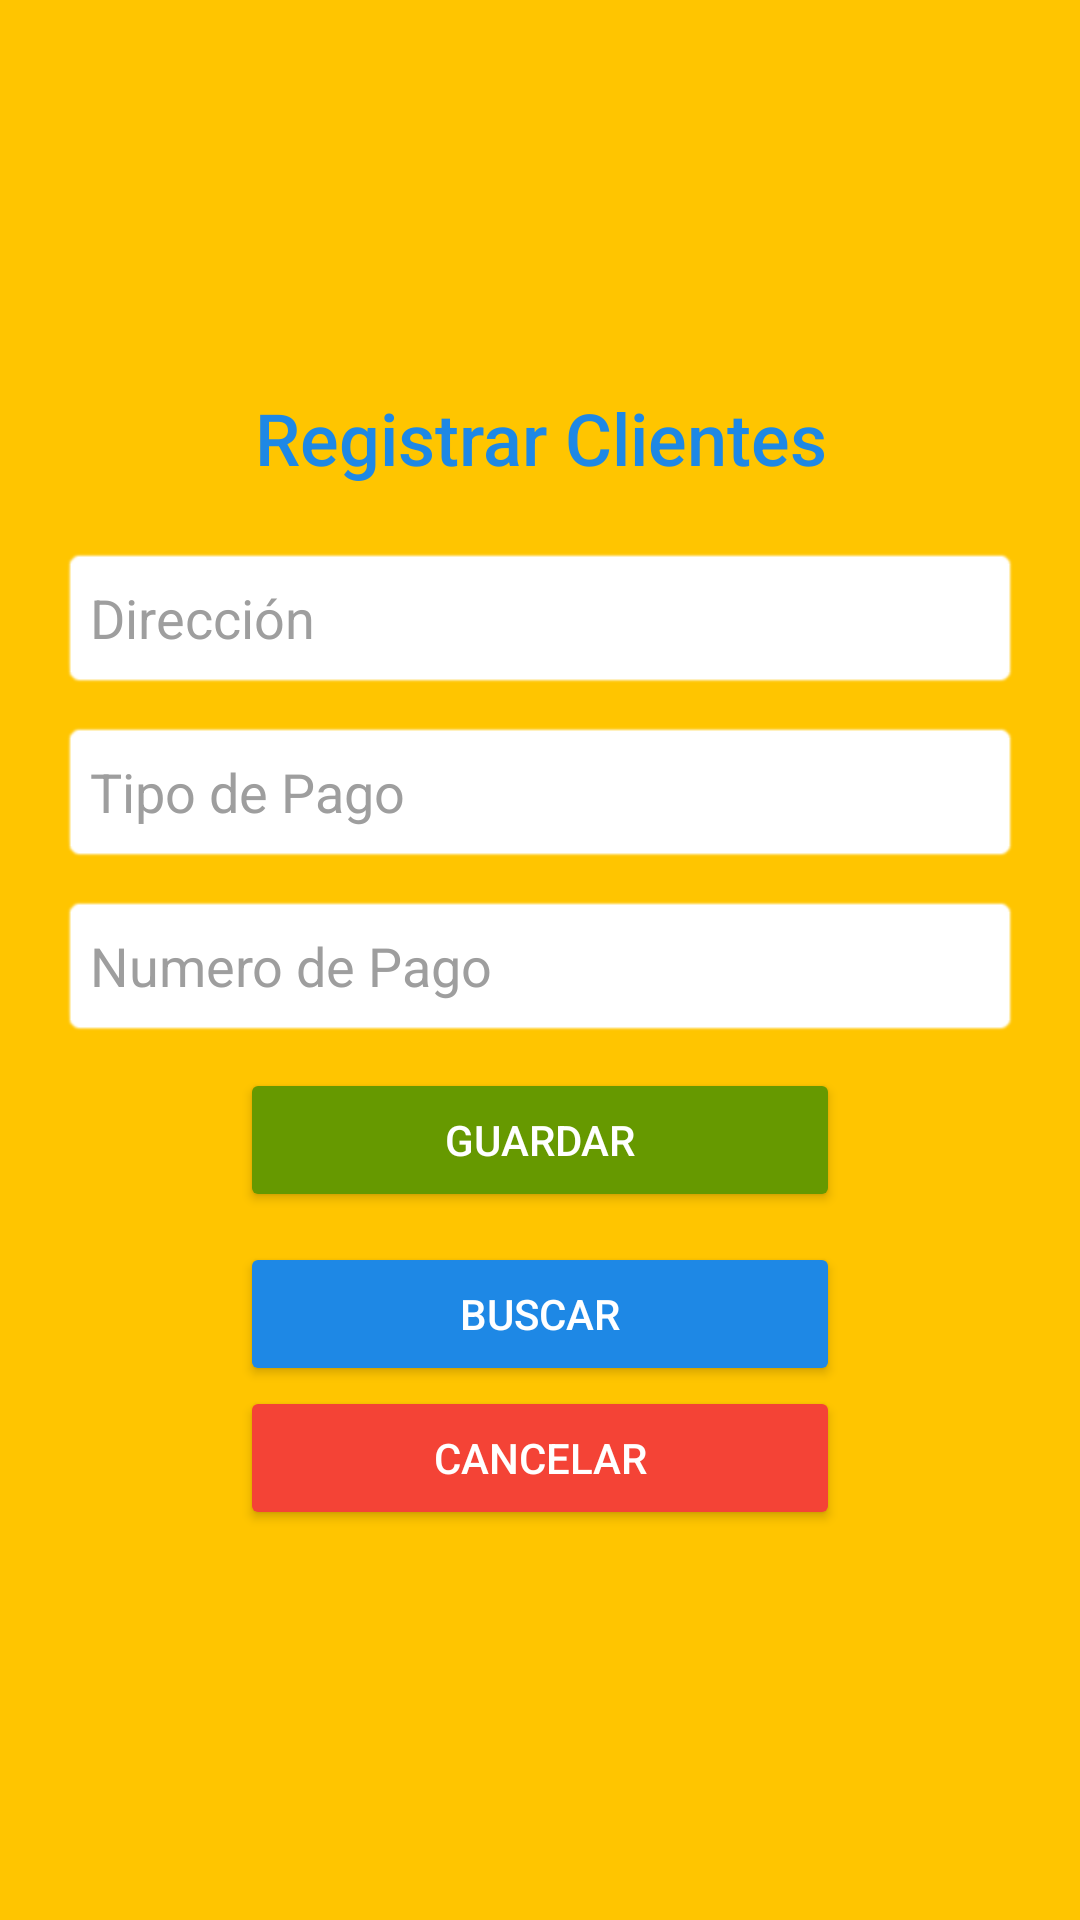

Android layout source for this screen:
<!-- AndroidManifest.xml: application theme Theme.ProyectoAMGrupo06 -->
<!-- res/layout/activity_cliente.xml -->
<?xml version="1.0" encoding="utf-8"?>
<LinearLayout xmlns:android="http://schemas.android.com/apk/res/android"
    xmlns:app="http://schemas.android.com/apk/res-auto"
    android:layout_width="match_parent"
    android:layout_height="match_parent"
    android:background="#FFC500"
    android:gravity="center"
    android:orientation="vertical"
    android:padding="20dp">

    

    

    <TextView
        android:layout_width="wrap_content"
        android:layout_height="wrap_content"
        android:layout_marginBottom="20dp"
        android:fontFamily="sans-serif-medium"
        android:gravity="center"
        android:text="Registrar Clientes"
        android:textColor="#1E88E5"
        android:textSize="24sp" />

    

    <EditText
        android:id="@+id/direccionCliente"
        android:layout_width="match_parent"
        android:layout_height="48dp"
        android:layout_marginBottom="10dp"
        android:background="@android:drawable/editbox_background"
        android:backgroundTint="#FFFFFF"
        android:hint="Dirección"
        android:padding="10dp"
        android:textColorHint="#9E9E9E" />

    <EditText
        android:id="@+id/tipoPagoCliente"
        android:layout_width="match_parent"
        android:layout_height="48dp"
        android:layout_marginBottom="10dp"
        android:background="@android:drawable/editbox_background_normal"
        android:backgroundTint="#FFFFFF"
        android:hint="Tipo de Pago"
        android:padding="10dp"
        android:textColorHint="#9E9E9E" />

    
    <EditText
        android:id="@+id/numeroPagoCliente"
        android:layout_width="match_parent"
        android:layout_height="48dp"
        android:layout_marginBottom="10dp"
        android:background="@android:drawable/editbox_background_normal"
        android:backgroundTint="#FFFFFF"
        android:hint="Numero de Pago"
        android:padding="10dp"
        android:textColorHint="#9E9E9E" />

    

    
    <Button
        android:id="@+id/guardarCliente"
        android:layout_width="200dp"
        android:layout_height="wrap_content"
        android:layout_marginBottom="10dp"
        android:backgroundTint="@android:color/holo_green_dark"
        android:onClick="onRegisterCliente"
        android:text="Guardar"
        android:textColor="#FFFFFF" />

    <Button
        android:id="@+id/buscarCliente"
        android:layout_width="200dp"
        android:layout_height="wrap_content"
        android:backgroundTint="#1E88E5"
        android:onClick="onBuscarCliente"
        android:text="Buscar"
        android:textColor="#FFFFFF" />

    <Button
        android:id="@+id/cancelarCliente"
        android:layout_width="200dp"
        android:layout_height="wrap_content"
        android:backgroundTint="#F44336"
        android:onClick="irPrincipal"
        android:text="Cancelar"
        android:textColor="#FFFFFF" />

</LinearLayout>
<!-- resources referenced by this layout -->
<resources>
  <style name="Theme.ProyectoAMGrupo06" parent="Base.Theme.ProyectoAMGrupo06" />
  <style name="Base.Theme.ProyectoAMGrupo06" parent="Theme.Material3.DayNight.NoActionBar">
          
          
      </style>
</resources>
